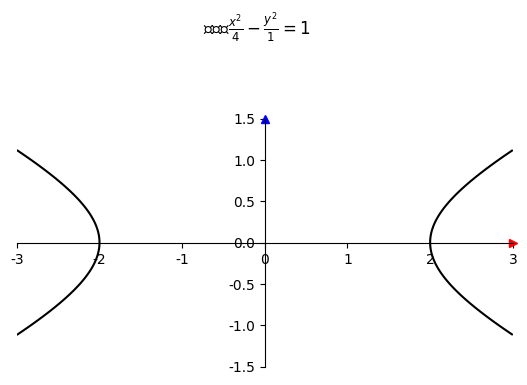

Write the Python code that produced this figure. (Note: this script raises an exception after producing the figure.)
import numpy as np
import matplotlib.pyplot as plt
import os

# 设置中文字体，例如使用“SimHei”
plt.rcParams['font.sans-serif'] = ['SimHei']  # 添加'SimHei'到字体列表
plt.rcParams['axes.unicode_minus'] = False  # 解决负号显示为□的问题
fig,ax = plt.subplots()
fig.suptitle(r'隐函数$\frac{x^2}{4} - \frac{y^2}{1} = 1$')
# 定义x和y的范围
x = np.linspace(-3,3, 100)
y = np.linspace(-1.5,1.5, 100)
X, Y = np.meshgrid(x, y)
 
# 计算Z值，Z = x^2/4 - y^2/1 - 1
Z = X**2/4 - Y**2/1 - 1

# 绘制等高线图
ax.contour(X, Y, Z, levels=[0], colors='black')
ax.plot(1,0, '>r',transform=ax.get_yaxis_transform(),clip_on=False) #transform=ax.get_yaxis_transform()表示箭头在x轴上
ax.plot(0,1, '^b',transform=ax.get_xaxis_transform(),clip_on=False) #transform=ax.get_yaxis_transform()表示箭头在y轴上
ax.set_aspect(1)
# ax.set_title(r'隐函数$\frac{x^2}{4} - \frac{y^2}{1} = 1$')


ax.spines['right'].set_visible(False)
ax.spines['top'].set_visible(False)
#改变坐标轴的位置
ax.spines['bottom'].set_position(('data', 0))
ax.spines['left'].set_position(('data', 0))
# 文件保存
script_name = os.path.splitext(os.path.basename(__file__))[0]
plt.savefig("figures/section3/" + script_name + '.png')
plt.show()
